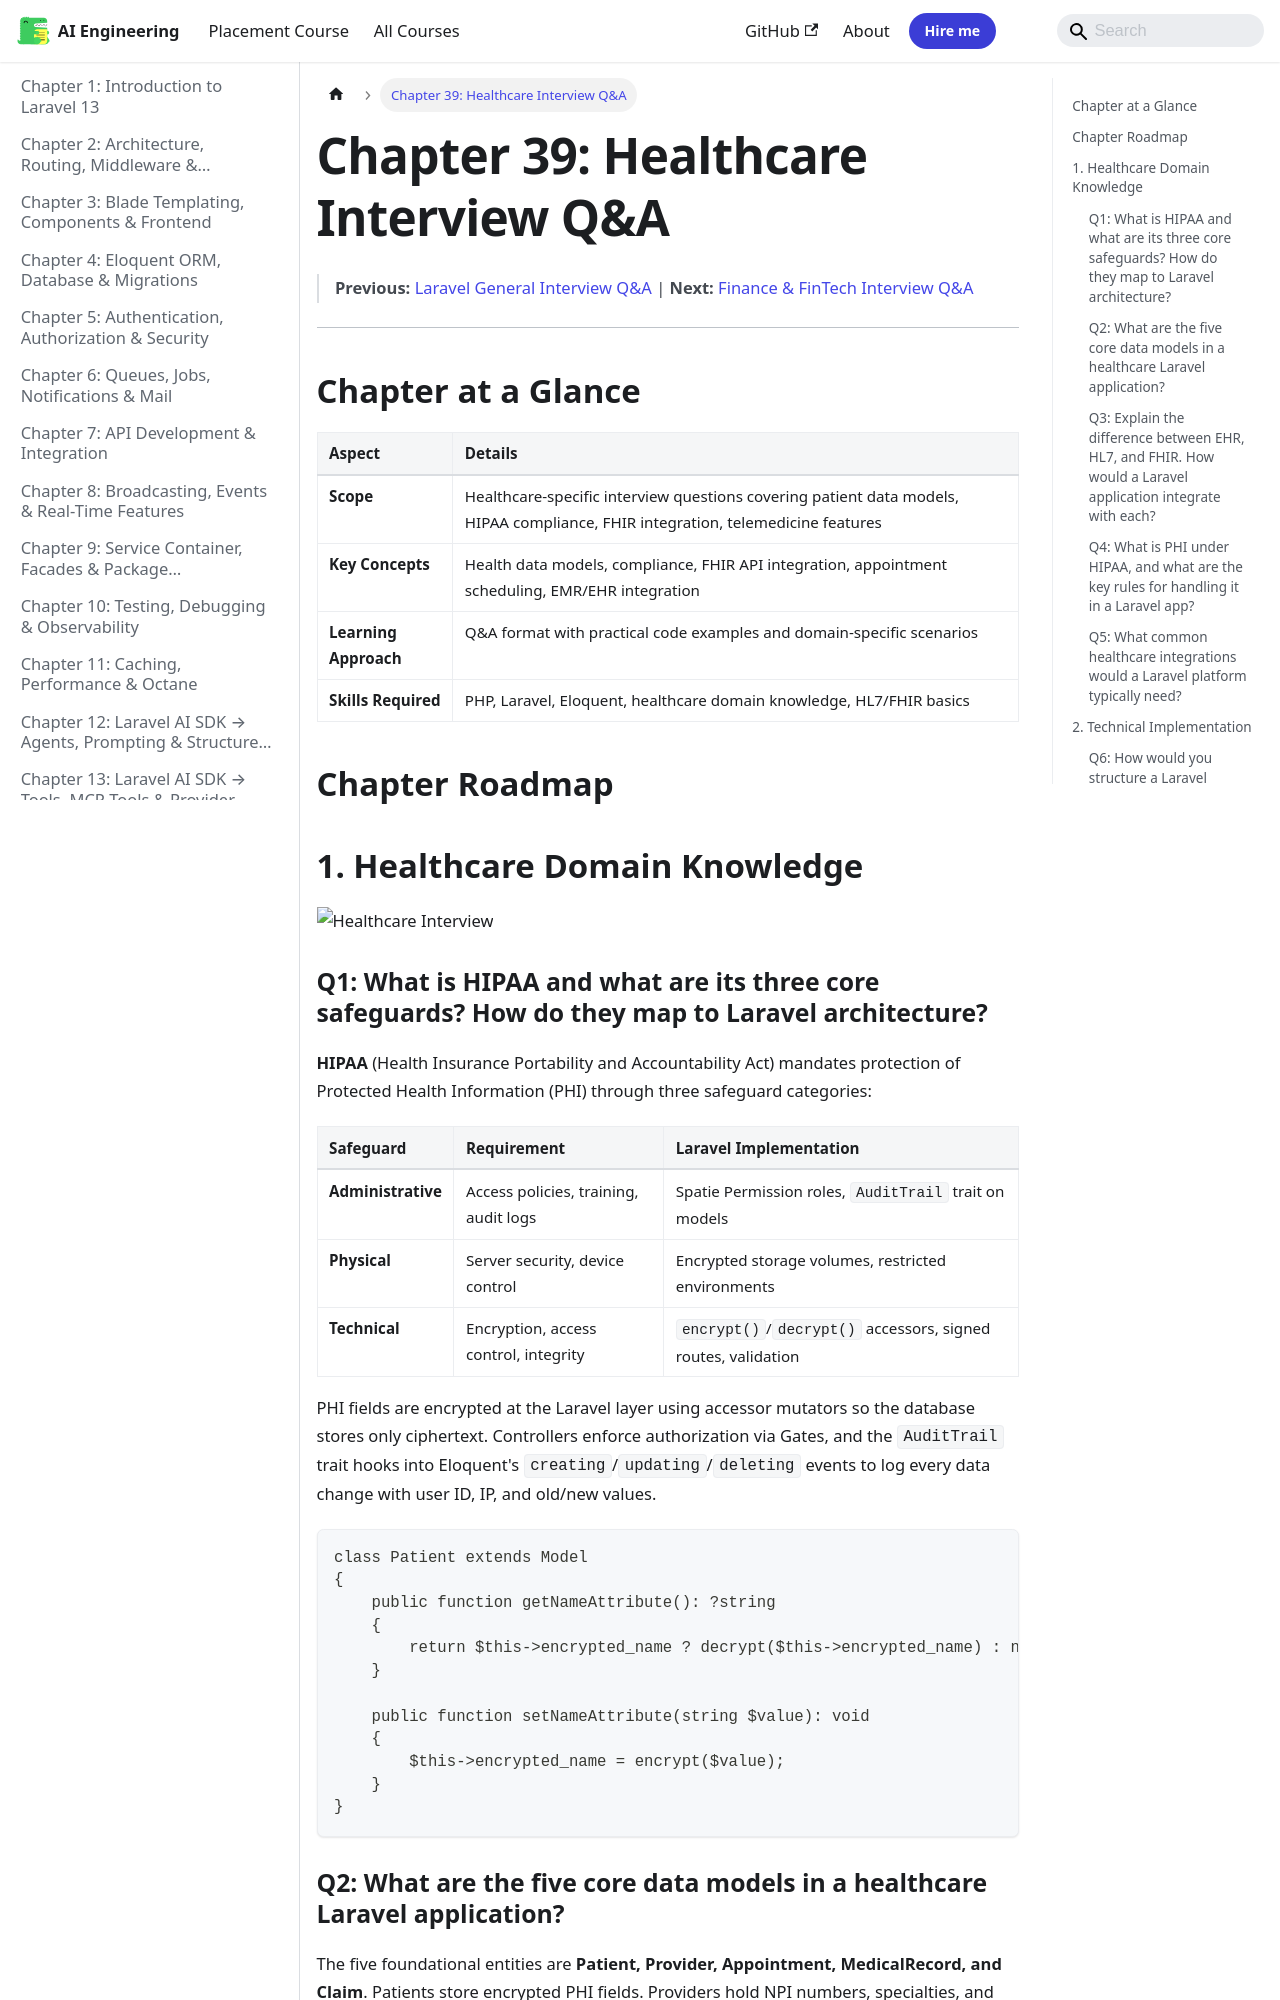

repository: Raushan666java/ai-engineering-journey · page: laravel/39-interview-healthcare/index.html · generator: mkdocs

---
description: "PHI fields are encrypted at the Laravel layer using accessor mutators so the database stores only ciphertext. Controllers enforce authorization via Gates"
---

# Chapter 39: Healthcare Interview Q&A

> **Previous:** [Laravel General Interview Q&A](./38-interview-general.md) | **Next:** [Finance & FinTech Interview Q&A](./40-interview-finance.md)




---

## Chapter at a Glance

| Aspect | Details |
|--------|---------|
| **Scope** | Healthcare-specific interview questions covering patient data models, HIPAA compliance, FHIR integration, telemedicine features |
| **Key Concepts** | Health data models, compliance, FHIR API integration, appointment scheduling, EMR/EHR integration |
| **Learning Approach** | Q&A format with practical code examples and domain-specific scenarios |
| **Skills Required** | PHP, Laravel, Eloquent, healthcare domain knowledge, HL7/FHIR basics |

## Chapter Roadmap

```mermaid
flowchart LR
    A[Core Concepts]
    B[Interview Questions]
    C[Code Examples]
    D[Best Practices]
    E[Common Pitfalls]
    A --> B
    B --> C
    C --> D
    D --> E
```

## 1. Healthcare Domain Knowledge

![Healthcare Interview](https://raw.githubusercontent.com/Raushan666java/ai-engineering-journey/main/docs/assets/images/diagrams/laravel/39-interview-healthcare.png)


### Q1: What is HIPAA and what are its three core safeguards? How do they map to Laravel architecture?


**HIPAA** (Health Insurance Portability and Accountability Act) mandates protection of Protected Health Information (PHI) through three safeguard categories:

| Safeguard | Requirement | Laravel Implementation |
|---|---|---|
| **Administrative** | Access policies, training, audit logs | Spatie Permission roles, `AuditTrail` trait on models |
| **Physical** | Server security, device control | Encrypted storage volumes, restricted environments |
| **Technical** | Encryption, access control, integrity | `encrypt()`/`decrypt()` accessors, signed routes, validation |

PHI fields are encrypted at the Laravel layer using accessor mutators so the database stores only ciphertext. Controllers enforce authorization via Gates, and the `AuditTrail` trait hooks into Eloquent's `creating`/`updating`/`deleting` events to log every data change with user ID, IP, and old/new values.

```php
class Patient extends Model
{
    public function getNameAttribute(): ?string
    {
        return $this->encrypted_name ? decrypt($this->encrypted_name) : null;
    }

    public function setNameAttribute(string $value): void
    {
        $this->encrypted_name = encrypt($value);
    }
}
```
